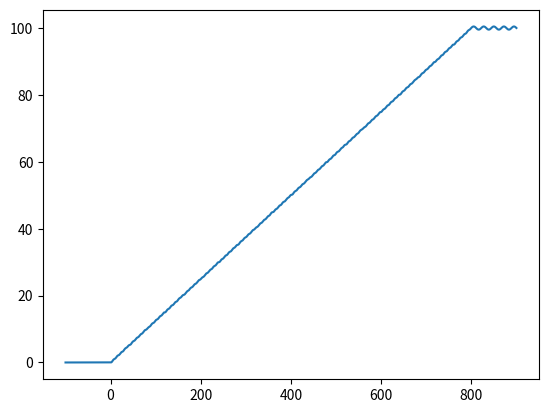

Python code for this plot:
import numpy as np
import matplotlib.pyplot as plt


# All units:
# Position -- microns
# Time -- microseconds
# Energy -- MHz


hbar = 1.055e-28 # (micron^2 * kg) / (microsecond)
m_rb = 87 * 1.66e-27 # mass in kg

def trapPotential(x, x0, A, waist):
    return -A * np.exp(-2 * (x-x0)**2.0/(waist**2.0))

def getPotential(t, x, tMax=500):
    staticTrapA = 6.0 # MHz

    trapPositions = np.arange(0, 100.1, 5)

    staticTraps = sum([trapPotential(x, pos, staticTrapA, 1) for pos in trapPositions])


    movingTrapA = 30.0
    movingTrapA *= (t >= 0) * (t < tMax)
    center = trapPositions[0] + (t / tMax) * (trapPositions[-1] - trapPositions[0])
    movingTrap = trapPotential(x, center, movingTrapA, 1)

    return staticTraps + movingTrap



def main():
    x_axis = np.linspace(-5, 15, 1000)
    #fullPotential = getPotential(0, x_axis)
    #plt.plot(x_axis, fullPotential)
    #plt.show()

    dt = 0.05
    tMax = 800

    ts = np.arange(-100, tMax + 100, dt)


    positions = [0.0]
    velocities = [0.0]

    for t in ts:
        x = positions[-1]
        v = velocities[-1]

        dx = 0.01

        dUdx = (getPotential(t, x + dx, tMax) - getPotential(t, x - dx, tMax)) / (2*dx)
        F = -dUdx

        acc = F / (m_rb / (2.0*np.pi * hbar))

        v += acc * dt
        x += v * dt


        positions.append(x)
        velocities.append(v)

    plt.plot(ts, positions[:-1])
    plt.show()

    




if __name__ == "__main__":
    main()
